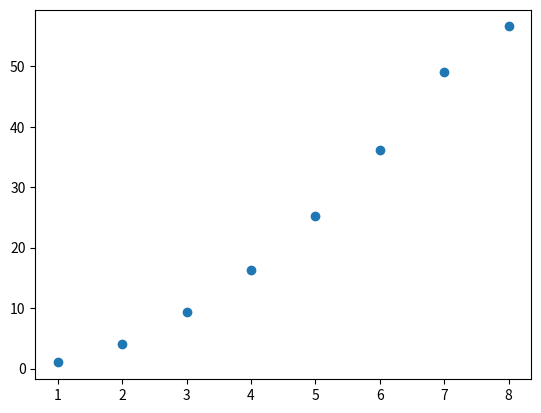

This figure's Python source: (Note: this script raises an exception after producing the figure.)
import matplotlib.pyplot as plt
x=[1,2,3,4,5,6,7,8]
y=[1,9,16,25,36,49,56]
yin=[1,4.1,9.4,16.3,25.2,36.1,49.0,56.6]
plt.scatter(x,yin)
plt.plot(x,y)
plt.show()

